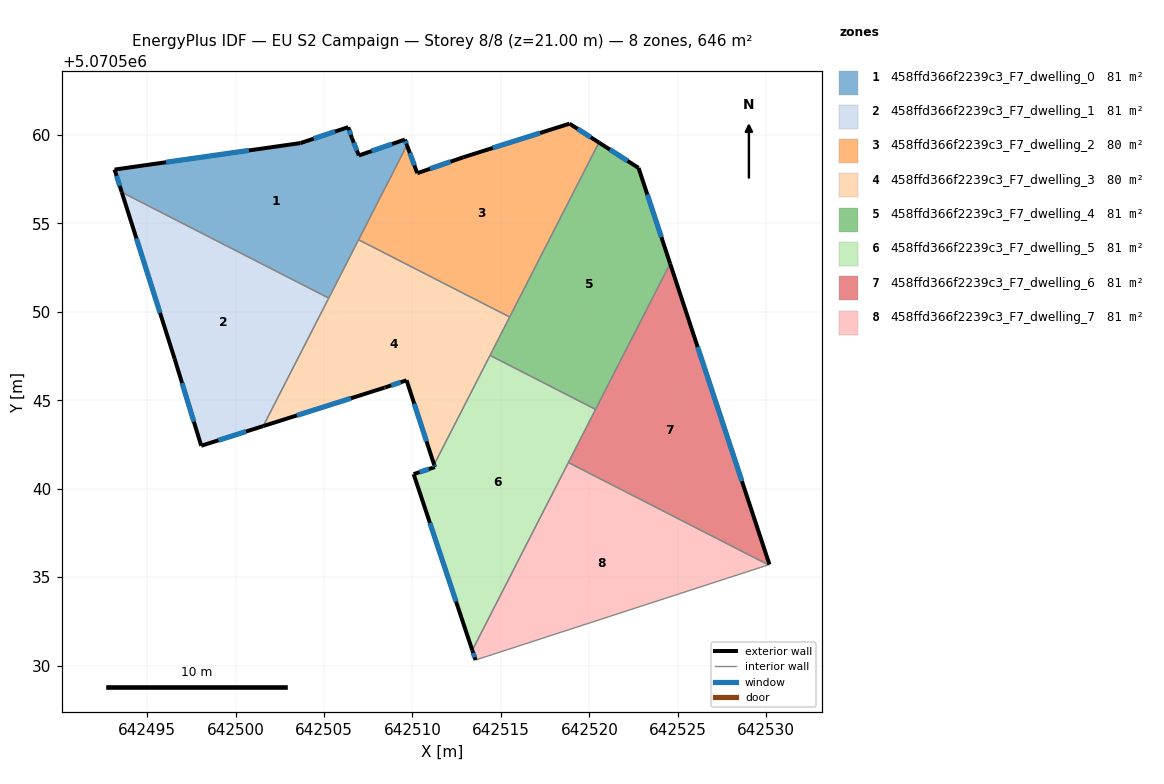
=== STOREY PLAN SPEC (per zone: floor XY polygon, exterior-wall plan segments, windows/doors) ===
zone 1: 458ffd366f2239c3_F7_dwelling_0  (80.8 m²)
  floor: (642509.57, 5070559.74) (642509.69, 5070559.42) (642505.27, 5070550.78) (642493.56, 5070556.76) (642493.16, 5070558.04) (642503.67, 5070559.54) (642506.37, 5070560.44) (642506.57, 5070559.84) (642506.97, 5070558.84)
  exterior wall: (642506.37, 5070560.44) – (642503.67, 5070559.54)  [2.8 m]
    window: (642505.62, 5070560.19) – (642504.42, 5070559.79)  [1.7 m²]
  exterior wall: (642506.57, 5070559.84) – (642506.37, 5070560.44)  [0.6 m]
    window: (642506.51, 5070560.01) – (642506.42, 5070560.27)  [0.4 m²]
  exterior wall: (642506.97, 5070558.84) – (642506.57, 5070559.84)  [1.1 m]
    window: (642506.86, 5070559.12) – (642506.68, 5070559.56)  [0.6 m²]
  exterior wall: (642509.57, 5070559.74) – (642506.97, 5070558.84)  [2.8 m]
    window: (642508.85, 5070559.49) – (642507.69, 5070559.09)  [1.6 m²]
  exterior wall: (642509.69, 5070559.42) – (642509.57, 5070559.74)  [0.3 m]
    window: (642509.66, 5070559.51) – (642509.60, 5070559.65)  [0.2 m²]
  exterior wall: (642493.16, 5070558.04) – (642493.56, 5070556.76)  [1.3 m]
    window: (642493.27, 5070557.69) – (642493.45, 5070557.12)  [0.8 m²]
  exterior wall: (642503.67, 5070559.54) – (642493.16, 5070558.04)  [10.6 m]
    window: (642500.76, 5070559.12) – (642496.07, 5070558.46)  [6.3 m²]
  interior walls: 3
zone 2: 458ffd366f2239c3_F7_dwelling_1  (80.8 m²)
  floor: (642505.27, 5070550.78) (642501.56, 5070543.54) (642498.06, 5070542.43) (642496.56, 5070547.33) (642493.56, 5070556.76)
  exterior wall: (642498.06, 5070542.43) – (642501.56, 5070543.54)  [3.7 m]
    window: (642499.03, 5070542.74) – (642500.59, 5070543.23)  [2.2 m²]
  exterior wall: (642496.56, 5070547.33) – (642498.06, 5070542.43)  [5.1 m]
    window: (642496.97, 5070545.98) – (642497.64, 5070543.79)  [3.1 m²]
  exterior wall: (642493.56, 5070556.76) – (642496.56, 5070547.33)  [9.9 m]
    window: (642494.39, 5070554.15) – (642495.73, 5070549.94)  [5.9 m²]
  interior walls: 2
zone 3: 458ffd366f2239c3_F7_dwelling_2  (80.5 m²)
  floor: (642520.54, 5070559.57) (642515.49, 5070549.71) (642506.95, 5070554.08) (642509.69, 5070559.42) (642510.27, 5070557.84) (642512.87, 5070558.74) (642518.88, 5070560.64)
  exterior wall: (642518.88, 5070560.64) – (642512.87, 5070558.74)  [6.3 m]
    window: (642517.22, 5070560.11) – (642514.54, 5070559.26)  [3.8 m²]
  exterior wall: (642520.54, 5070559.57) – (642518.88, 5070560.64)  [2.0 m]
    window: (642520.08, 5070559.87) – (642519.34, 5070560.34)  [1.2 m²]
  exterior wall: (642510.27, 5070557.84) – (642509.69, 5070559.42)  [1.7 m]
    window: (642510.11, 5070558.28) – (642509.85, 5070558.98)  [1.0 m²]
  exterior wall: (642512.87, 5070558.74) – (642510.27, 5070557.84)  [2.8 m]
    window: (642512.15, 5070558.49) – (642510.99, 5070558.09)  [1.6 m²]
  interior walls: 3
zone 4: 458ffd366f2239c3_F7_dwelling_3  (80.5 m²)
  floor: (642515.49, 5070549.71) (642511.22, 5070541.36) (642509.67, 5070546.13) (642508.47, 5070545.73) (642508.41, 5070545.71) (642501.56, 5070543.54) (642506.95, 5070554.08)
  exterior wall: (642508.47, 5070545.73) – (642509.67, 5070546.13)  [1.3 m]
    window: (642508.80, 5070545.84) – (642509.33, 5070546.02)  [0.8 m²]
  exterior wall: (642508.41, 5070545.71) – (642508.47, 5070545.73)  [0.1 m]
  exterior wall: (642501.56, 5070543.54) – (642508.41, 5070545.71)  [7.2 m]
    window: (642503.46, 5070544.14) – (642506.52, 5070545.11)  [4.3 m²]
  exterior wall: (642509.67, 5070546.13) – (642511.22, 5070541.36)  [5.0 m]
    window: (642510.10, 5070544.81) – (642510.79, 5070542.68)  [3.0 m²]
  interior walls: 5
zone 5: 458ffd366f2239c3_F7_dwelling_4  (81.1 m²)
  floor: (642522.78, 5070558.13) (642524.56, 5070552.72) (642520.35, 5070544.49) (642514.38, 5070547.54) (642520.54, 5070559.57)
  exterior wall: (642522.78, 5070558.13) – (642520.54, 5070559.57)  [2.7 m]
    window: (642522.16, 5070558.53) – (642521.16, 5070559.17)  [1.6 m²]
  exterior wall: (642524.56, 5070552.72) – (642522.78, 5070558.13)  [5.7 m]
    window: (642524.07, 5070554.22) – (642523.27, 5070556.64)  [3.4 m²]
  interior walls: 4
zone 6: 458ffd366f2239c3_F7_dwelling_5  (81.1 m²)
  floor: (642520.35, 5070544.49) (642513.38, 5070530.87) (642510.07, 5070540.83) (642511.27, 5070541.22) (642511.22, 5070541.36) (642514.38, 5070547.54)
  exterior wall: (642511.27, 5070541.22) – (642510.07, 5070540.83)  [1.3 m]
    window: (642510.93, 5070541.11) – (642510.40, 5070540.94)  [0.8 m²]
  exterior wall: (642511.22, 5070541.36) – (642511.27, 5070541.22)  [0.1 m]
    window: (642511.24, 5070541.32) – (642511.25, 5070541.26)  [0.1 m²]
  exterior wall: (642510.07, 5070540.83) – (642513.38, 5070530.87)  [10.5 m]
    window: (642510.98, 5070538.07) – (642512.46, 5070533.62)  [6.3 m²]
  interior walls: 4
zone 7: 458ffd366f2239c3_F7_dwelling_6  (80.8 m²)
  floor: (642524.56, 5070552.72) (642530.18, 5070535.72) (642530.12, 5070535.70) (642518.81, 5070541.48)
  exterior wall: (642530.18, 5070535.72) – (642524.56, 5070552.72)  [17.9 m]
    window: (642528.62, 5070540.43) – (642526.12, 5070548.02)  [10.7 m²]
  interior walls: 4
zone 8: 458ffd366f2239c3_F7_dwelling_7  (80.8 m²)
  floor: (642530.12, 5070535.70) (642513.56, 5070530.32) (642513.38, 5070530.87) (642518.81, 5070541.48)
  exterior wall: (642513.38, 5070530.87) – (642513.56, 5070530.32)  [0.6 m]
    window: (642513.43, 5070530.71) – (642513.51, 5070530.47)  [0.3 m²]
  interior walls: 3

=== DERIVED (storey summary) ===
Building: EU S2 Campaign
Storey: 8 of 8  (floor level z = 21.00 m)
Storey gross floor area: 646.1 m²
Zones on this storey: 8
  - 458ffd366f2239c3_F7_dwelling_0: floor 80.8 m²; exterior wall 19.6 m (58.8 m²); 7 window(s) 11.7 m²; WWR 19.9%
  - 458ffd366f2239c3_F7_dwelling_1: floor 80.8 m²; exterior wall 18.7 m (56.1 m²); 3 window(s) 11.2 m²; WWR 19.9%
  - 458ffd366f2239c3_F7_dwelling_2: floor 80.5 m²; exterior wall 12.7 m (38.1 m²); 4 window(s) 7.6 m²; WWR 19.9%
  - 458ffd366f2239c3_F7_dwelling_3: floor 80.5 m²; exterior wall 13.5 m (40.6 m²); 3 window(s) 8.0 m²; WWR 19.8%
  - 458ffd366f2239c3_F7_dwelling_4: floor 81.1 m²; exterior wall 8.4 m (25.1 m²); 2 window(s) 5.0 m²; WWR 19.9%
  - 458ffd366f2239c3_F7_dwelling_5: floor 81.1 m²; exterior wall 11.9 m (35.7 m²); 3 window(s) 7.1 m²; WWR 19.9%
  - 458ffd366f2239c3_F7_dwelling_6: floor 80.8 m²; exterior wall 17.9 m (53.7 m²); 1 window(s) 10.7 m²; WWR 19.9%
  - 458ffd366f2239c3_F7_dwelling_7: floor 80.8 m²; exterior wall 0.6 m (1.7 m²); 1 window(s) 0.3 m²; WWR 19.9%
Zone adjacency (shared interzone walls):
  - 458ffd366f2239c3_F7_dwelling_0 ↔ 458ffd366f2239c3_F7_dwelling_1
  - 458ffd366f2239c3_F7_dwelling_0 ↔ 458ffd366f2239c3_F7_dwelling_2
  - 458ffd366f2239c3_F7_dwelling_0 ↔ 458ffd366f2239c3_F7_dwelling_3
  - 458ffd366f2239c3_F7_dwelling_1 ↔ 458ffd366f2239c3_F7_dwelling_3
  - 458ffd366f2239c3_F7_dwelling_2 ↔ 458ffd366f2239c3_F7_dwelling_3
  - 458ffd366f2239c3_F7_dwelling_2 ↔ 458ffd366f2239c3_F7_dwelling_4
  - 458ffd366f2239c3_F7_dwelling_3 ↔ 458ffd366f2239c3_F7_dwelling_4
  - 458ffd366f2239c3_F7_dwelling_3 ↔ 458ffd366f2239c3_F7_dwelling_5
  - 458ffd366f2239c3_F7_dwelling_4 ↔ 458ffd366f2239c3_F7_dwelling_5
  - 458ffd366f2239c3_F7_dwelling_4 ↔ 458ffd366f2239c3_F7_dwelling_6
  - 458ffd366f2239c3_F7_dwelling_5 ↔ 458ffd366f2239c3_F7_dwelling_6
  - 458ffd366f2239c3_F7_dwelling_5 ↔ 458ffd366f2239c3_F7_dwelling_7
  - 458ffd366f2239c3_F7_dwelling_6 ↔ 458ffd366f2239c3_F7_dwelling_7